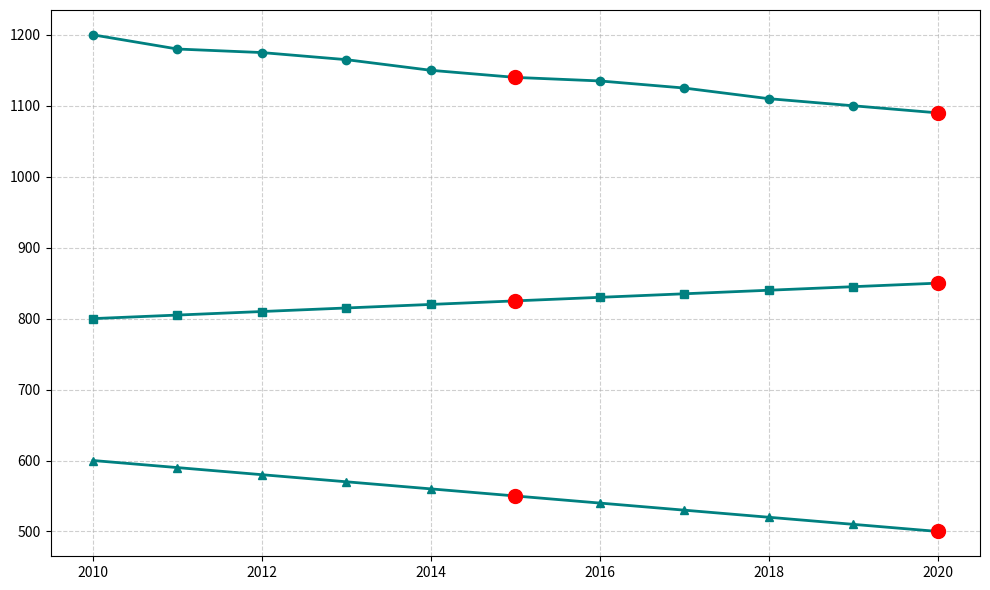

Source code (Python):
import matplotlib.pyplot as plt
import numpy as np

years = np.arange(2010, 2021)
forest_population = [1200, 1180, 1175, 1165, 1150, 1140, 1135, 1125, 1110, 1100, 1090]
grassland_population = [800, 805, 810, 815, 820, 825, 830, 835, 840, 845, 850]
wetland_population = [600, 590, 580, 570, 560, 550, 540, 530, 520, 510, 500]

fig, ax = plt.subplots(figsize=(10, 6))

color = '#008080'
ax.plot(years, forest_population, color=color, linewidth=2, marker='o')
ax.plot(years, grassland_population, color=color, linewidth=2, marker='s')
ax.plot(years, wetland_population, color=color, linewidth=2, marker='^')

significant_years = [2015, 2020]
significant_values_forest = [1140, 1090]
significant_values_grassland = [825, 850]
significant_values_wetland = [550, 500]

ax.plot(significant_years, significant_values_forest, 'ro', markersize=10)
ax.plot(significant_years, significant_values_grassland, 'ro', markersize=10)
ax.plot(significant_years, significant_values_wetland, 'ro', markersize=10)

ax.grid(True, linestyle='--', alpha=0.6)

plt.tight_layout()

plt.show()
